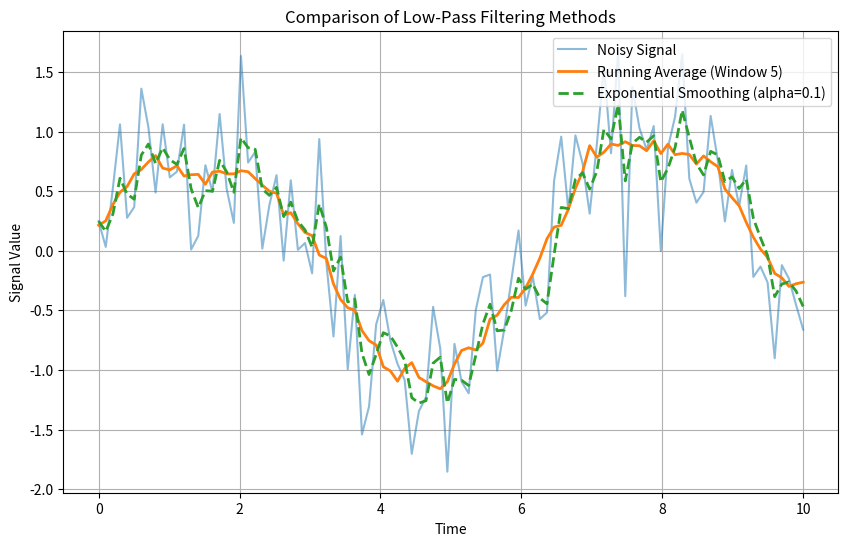

Write Python code to recreate this figure.
import numpy as np
import matplotlib.pyplot as plt

# Simulate a noisy signal
np.random.seed(42)
time = np.linspace(0, 10, 100)
signal = np.sin(time) + np.random.normal(0, 0.5, time.shape)  # Signal with noise

# Running average (simple moving average with window size 5)
window_size = 10
running_avg = np.convolve(signal, np.ones(window_size)/window_size, mode='same')

# Exponential smoothing with alpha = 0.1
alpha = 0.4
exp_smooth = np.zeros_like(signal)
exp_smooth[0] = signal[0]  # Initialize with the first value
for i in range(1, len(signal)):
    exp_smooth[i] = alpha * signal[i] + (1 - alpha) * exp_smooth[i-1]

# Plotting the signals
plt.figure(figsize=(10, 6))
plt.plot(time, signal, label="Noisy Signal", alpha=0.5)
plt.plot(time, running_avg, label="Running Average (Window 5)", linewidth=2)
plt.plot(time, exp_smooth, label="Exponential Smoothing (alpha=0.1)", linewidth=2, linestyle='--')
plt.title("Comparison of Low-Pass Filtering Methods")
plt.xlabel("Time")
plt.ylabel("Signal Value")
plt.legend(loc="upper right")
plt.grid(True)
plt.show()
